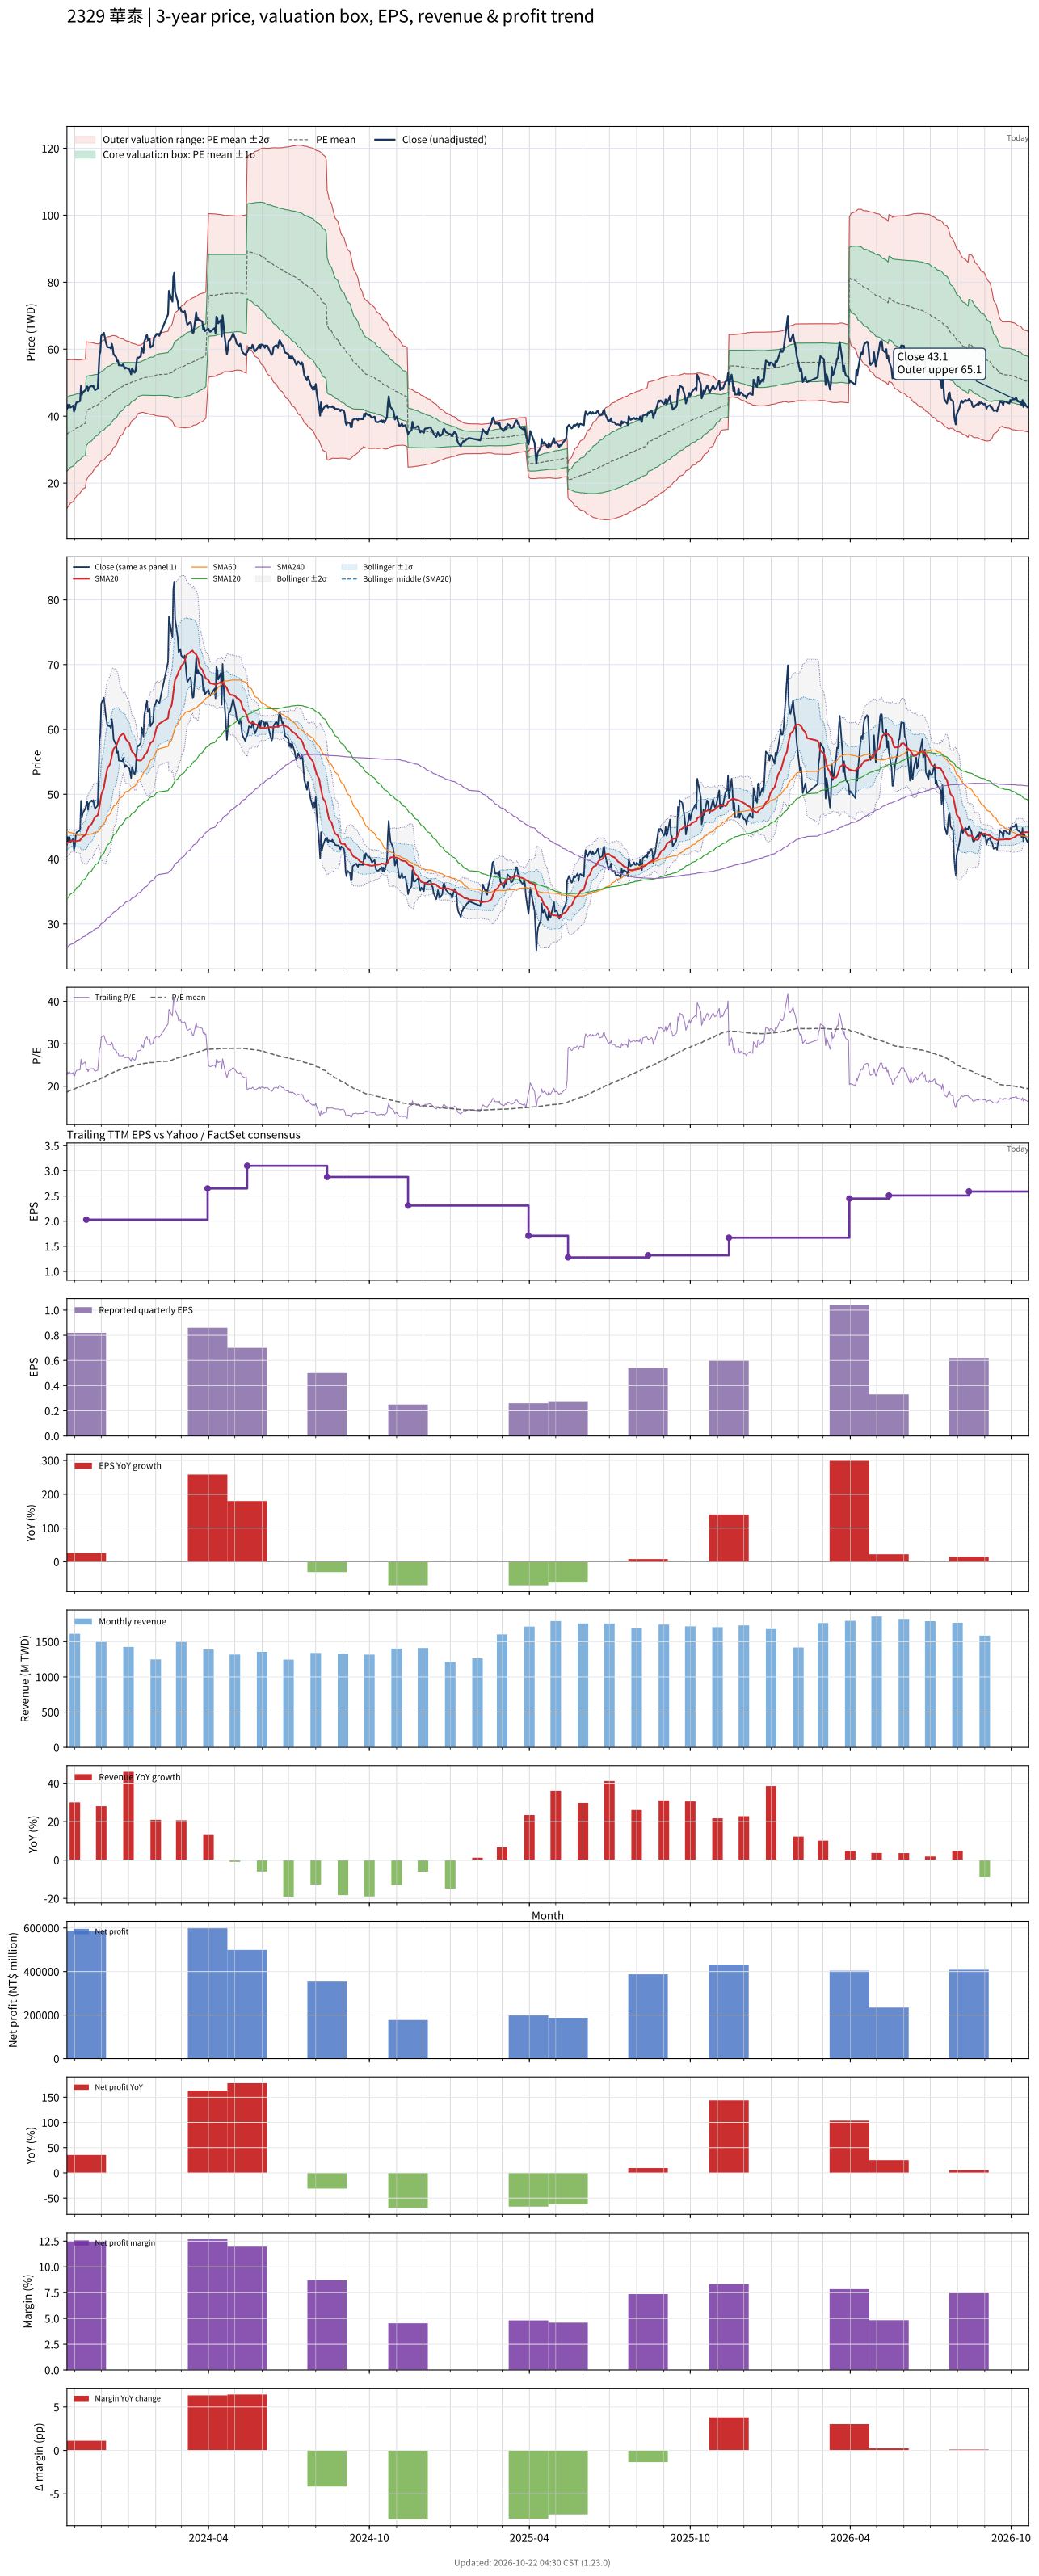

Values plotted in this chart, from the file beside it:
# chart-version: skill-stock-dynamic-val…
date, close, available_date, period_end, eps, ttm_eps, pe, pe_mean, pe_std, price_m2, price_m1, price_mean, price_p1, price_p2, forward_eps, forward_pe, forward_pe_mean, forward_pe_std, forward_price_m2, forward_price_m1, forward_price_mean, forward_price_p1, forward_price_p2, sma20
2023-10-23, 42.25, 2023-08-14, 2023-06-30, 0.72, 1.86, 22.72, 18.62, 5.951, 12.49, 23.56, 34.63, 45.69, 56.76, , , , , , , , , , 42.42
2023-10-24, 43.4, 2023-08-14, 2023-06-30, 0.72, 1.86, 23.33, 18.73, 5.909, 12.86, 23.85, 34.84, 45.83, 56.82, , , , , , , , , , 42.55
2023-10-25, 42.5, 2023-08-14, 2023-06-30, 0.72, 1.86, 22.85, 18.84, 5.862, 13.23, 24.14, 35.04, 45.94, 56.85, , , , , , , , , , 42.59
2023-10-26, 43.4, 2023-08-14, 2023-06-30, 0.72, 1.86, 23.33, 18.95, 5.814, 13.63, 24.44, 35.25, 46.07, 56.88, , , , , , , , , , 42.68
2023-10-27, 42.6, 2023-08-14, 2023-06-30, 0.72, 1.86, 22.9, 19.07, 5.759, 14.04, 24.75, 35.46, 46.17, 56.89, , , , , , , , , , 42.76
2023-10-30, 43.15, 2023-08-14, 2023-06-30, 0.72, 1.86, 23.2, 19.18, 5.706, 14.44, 25.06, 35.67, 46.28, 56.9, , , , , , , , , , 42.85
2023-10-31, 41.4, 2023-08-14, 2023-06-30, 0.72, 1.86, 22.26, 19.28, 5.645, 14.87, 25.37, 35.87, 46.37, 56.87, , , , , , , , , , 42.83
2023-11-01, 42.05, 2023-08-14, 2023-06-30, 0.72, 1.86, 22.61, 19.39, 5.582, 15.3, 25.68, 36.07, 46.45, 56.83, , , , , , , , , , 42.74
2023-11-02, 43.55, 2023-08-14, 2023-06-30, 0.72, 1.86, 23.41, 19.51, 5.521, 15.74, 26.01, 36.28, 46.55, 56.82, , , , , , , , , , 42.74
2023-11-03, 44.15, 2023-08-14, 2023-06-30, 0.72, 1.86, 23.74, 19.63, 5.454, 16.22, 26.36, 36.51, 46.65, 56.79, , , , , , , , , , 42.8
2023-11-06, 44.35, 2023-08-14, 2023-06-30, 0.72, 1.86, 23.84, 19.75, 5.384, 16.7, 26.72, 36.73, 46.74, 56.76, , , , , , , , , , 42.85
2023-11-07, 44.55, 2023-08-14, 2023-06-30, 0.72, 1.86, 23.95, 19.86, 5.332, 17.1, 27.02, 36.94, 46.85, 56.77, , , , , , , , , , 42.9
2023-11-08, 49, 2023-08-14, 2023-06-30, 0.72, 1.86, 26.34, 19.99, 5.299, 17.46, 27.32, 37.18, 47.03, 56.89, , , , , , , , , , 43.17
2023-11-09, 46.4, 2023-08-14, 2023-06-30, 0.72, 1.86, 24.95, 20.1, 5.252, 17.86, 27.63, 37.39, 47.16, 56.93, , , , , , , , , , 43.28
2023-11-10, 47.1, 2023-08-14, 2023-06-30, 0.72, 1.86, 25.32, 20.22, 5.205, 18.25, 27.93, 37.62, 47.3, 56.98, , , , , , , , , , 43.47
2023-11-13, 47.8, 2023-08-14, 2023-06-30, 0.72, 1.86, 25.7, 20.35, 5.159, 18.65, 28.25, 37.84, 47.44, 57.04, , , , , , , , , , 43.73
2023-11-14, 48.4, 2023-11-14, 2023-09-30, 0.82, 2.03, 23.84, 20.45, 5.099, 20.82, 31.17, 41.52, 51.87, 62.22, , , , , , , , , , 44.02
2023-11-15, 48.9, 2023-11-14, 2023-09-30, 0.82, 2.03, 24.09, 20.56, 5.037, 21.29, 31.51, 41.74, 51.96, 62.19, , , , , , , , , , 44.4
2023-11-16, 47.6, 2023-11-14, 2023-09-30, 0.82, 2.03, 23.45, 20.66, 4.968, 21.77, 31.86, 41.95, 52.03, 62.12, , , , , , , , , , 44.71
2023-11-17, 48.6, 2023-11-14, 2023-09-30, 0.82, 2.03, 23.94, 20.77, 4.898, 22.28, 32.22, 42.16, 52.11, 62.05, , , , , , , , , , 45.06
2023-11-20, 49.05, 2023-11-14, 2023-09-30, 0.82, 2.03, 24.16, 20.88, 4.83, 22.77, 32.58, 42.38, 52.18, 61.99, , , , , , , , , , 45.4
2023-11-21, 48.85, 2023-11-14, 2023-09-30, 0.82, 2.03, 24.06, 20.98, 4.764, 23.25, 32.92, 42.59, 52.26, 61.93, , , , , , , , , , 45.67
2023-11-22, 49.1, 2023-11-14, 2023-09-30, 0.82, 2.03, 24.19, 21.08, 4.698, 23.72, 33.26, 42.8, 52.33, 61.87, , , , , , , , , , 46
2023-11-23, 48.2, 2023-11-14, 2023-09-30, 0.82, 2.03, 23.74, 21.18, 4.63, 24.2, 33.6, 42.99, 52.39, 61.79, , , , , , , , , , 46.24
2023-11-24, 47.8, 2023-11-14, 2023-09-30, 0.82, 2.03, 23.55, 21.28, 4.557, 24.69, 33.94, 43.19, 52.44, 61.69, , , , , , , , , , 46.5
2023-11-27, 48.25, 2023-11-14, 2023-09-30, 0.82, 2.03, 23.77, 21.37, 4.483, 25.19, 34.29, 43.39, 52.49, 61.59, , , , , , , , , , 46.76
2023-11-28, 53, 2023-11-14, 2023-09-30, 0.82, 2.03, 26.11, 21.49, 4.426, 25.65, 34.64, 43.62, 52.61, 61.59, , , , , , , , , , 47.34
2023-11-29, 58.3, 2023-11-14, 2023-09-30, 0.82, 2.03, 28.72, 21.62, 4.397, 26.04, 34.97, 43.9, 52.82, 61.75, , , , , , , , , , 48.15
2023-11-30, 59.3, 2023-11-14, 2023-09-30, 0.82, 2.03, 29.21, 21.76, 4.372, 26.43, 35.3, 44.18, 53.05, 61.93, , , , , , , , , , 48.94
2023-12-01, 64, 2023-11-14, 2023-09-30, 0.82, 2.03, 31.53, 21.92, 4.384, 26.69, 35.59, 44.49, 53.39, 62.29, , , , , , , , , , 49.93
2023-12-04, 64.9, 2023-11-14, 2023-09-30, 0.82, 2.03, 31.97, 22.07, 4.405, 26.93, 35.87, 44.81, 53.75, 62.69, , , , , , , , , , 50.95
2023-12-05, 63.7, 2023-11-14, 2023-09-30, 0.82, 2.03, 31.38, 22.23, 4.408, 27.22, 36.17, 45.12, 54.07, 63.02, , , , , , , , , , 51.91
2023-12-06, 62.3, 2023-11-14, 2023-09-30, 0.82, 2.03, 30.69, 22.37, 4.398, 27.56, 36.49, 45.41, 54.34, 63.27, , , , , , , , , , 52.58
2023-12-07, 61.5, 2023-11-14, 2023-09-30, 0.82, 2.03, 30.3, 22.51, 4.386, 27.88, 36.79, 45.69, 54.6, 63.5, , , , , , , , , , 53.33
2023-12-08, 60.6, 2023-11-14, 2023-09-30, 0.82, 2.03, 29.85, 22.64, 4.361, 28.26, 37.11, 45.97, 54.82, 63.67, , , , , , , , , , 54.01
2023-12-11, 60.5, 2023-11-14, 2023-09-30, 0.82, 2.03, 29.8, 22.78, 4.322, 28.7, 37.47, 46.25, 55.02, 63.8, , , , , , , , , , 54.64
2023-12-12, 60.2, 2023-11-14, 2023-09-30, 0.82, 2.03, 29.66, 22.92, 4.278, 29.15, 37.84, 46.52, 55.21, 63.89, , , , , , , , , , 55.23
2023-12-13, 61.6, 2023-11-14, 2023-09-30, 0.82, 2.03, 30.34, 23.06, 4.238, 29.61, 38.21, 46.81, 55.42, 64.02, , , , , , , , , , 55.87
2023-12-14, 60.6, 2023-11-14, 2023-09-30, 0.82, 2.03, 29.85, 23.2, 4.189, 30.08, 38.59, 47.09, 55.59, 64.1, , , , , , , , , , 56.52
2023-12-15, 58.5, 2023-11-14, 2023-09-30, 0.82, 2.03, 28.82, 23.33, 4.114, 30.66, 39.01, 47.36, 55.71, 64.06, , , , , , , , , , 57.01
2023-12-18, 57.6, 2023-11-14, 2023-09-30, 0.82, 2.03, 28.37, 23.46, 4.028, 31.26, 39.44, 47.62, 55.8, 63.97, , , , , , , , , , 57.44
2023-12-19, 56.4, 2023-11-14, 2023-09-30, 0.82, 2.03, 27.78, 23.58, 3.931, 31.91, 39.89, 47.87, 55.85, 63.83, , , , , , , , , , 57.82
2023-12-20, 56.6, 2023-11-14, 2023-09-30, 0.82, 2.03, 27.88, 23.71, 3.825, 32.59, 40.36, 48.12, 55.89, 63.65, , , , , , , , , , 58.19
2023-12-21, 55.2, 2023-11-14, 2023-09-30, 0.82, 2.03, 27.19, 23.82, 3.712, 33.29, 40.82, 48.36, 55.89, 63.43, , , , , , , , , , 58.54
2023-12-22, 55.2, 2023-11-14, 2023-09-30, 0.82, 2.03, 27.19, 23.93, 3.61, 33.93, 41.26, 48.58, 55.91, 63.24, , , , , , , , , , 58.91
2023-12-25, 55.1, 2023-11-14, 2023-09-30, 0.82, 2.03, 27.14, 24.04, 3.522, 34.49, 41.64, 48.79, 55.94, 63.09, , , , , , , , , , 59.26
2023-12-26, 55.6, 2023-11-14, 2023-09-30, 0.82, 2.03, 27.39, 24.13, 3.452, 34.98, 41.98, 48.99, 56, 63, , , , , , , , , , 59.38
2023-12-27, 54.7, 2023-11-14, 2023-09-30, 0.82, 2.03, 26.95, 24.23, 3.373, 35.49, 42.33, 49.18, 56.03, 62.87, , , , , , , , , , 59.2
2023-12-28, 54.2, 2023-11-14, 2023-09-30, 0.82, 2.03, 26.7, 24.32, 3.276, 36.07, 42.72, 49.37, 56.03, 62.68, , , , , , , , , , 58.95
2023-12-29, 54.5, 2023-11-14, 2023-09-30, 0.82, 2.03, 26.85, 24.41, 3.189, 36.62, 43.09, 49.56, 56.03, 62.51, , , , , , , , , , 58.48
2024-01-02, 54, 2023-11-14, 2023-09-30, 0.82, 2.03, 26.6, 24.5, 3.099, 37.16, 43.45, 49.74, 56.03, 62.32, , , , , , , , , , 57.93
2024-01-03, 53.3, 2023-11-14, 2023-09-30, 0.82, 2.03, 26.26, 24.59, 3.004, 37.72, 43.82, 49.91, 56.01, 62.11, , , , , , , , , , 57.41
2024-01-04, 52.5, 2023-11-14, 2023-09-30, 0.82, 2.03, 25.86, 24.67, 2.914, 38.24, 44.16, 50.07, 55.99, 61.9, , , , , , , , , , 56.92
2024-01-05, 54.2, 2023-11-14, 2023-09-30, 0.82, 2.03, 26.7, 24.74, 2.842, 38.69, 44.46, 50.23, 56, 61.77, , , , , , , , , , 56.55
2024-01-08, 53, 2023-11-14, 2023-09-30, 0.82, 2.03, 26.11, 24.82, 2.76, 39.17, 44.77, 50.38, 55.98, 61.58, , , , , , , , , , 56.17
2024-01-09, 53.5, 2023-11-14, 2023-09-30, 0.82, 2.03, 26.35, 24.88, 2.711, 39.49, 45, 50.5, 56.01, 61.51, , , , , , , , , , 55.83
2024-01-10, 55.7, 2023-11-14, 2023-09-30, 0.82, 2.03, 27.44, 24.96, 2.637, 39.96, 45.31, 50.67, 56.02, 61.38, , , , , , , , , , 55.6
2024-01-11, 57.5, 2023-11-14, 2023-09-30, 0.82, 2.03, 28.33, 25.05, 2.565, 40.44, 45.64, 50.85, 56.06, 61.26, , , , , , , , , , 55.4
2024-01-12, 57.4, 2023-11-14, 2023-09-30, 0.82, 2.03, 28.28, 25.13, 2.509, 40.83, 45.92, 51.02, 56.11, 61.2, , , , , , , , , , 55.23
... 669 more rows
